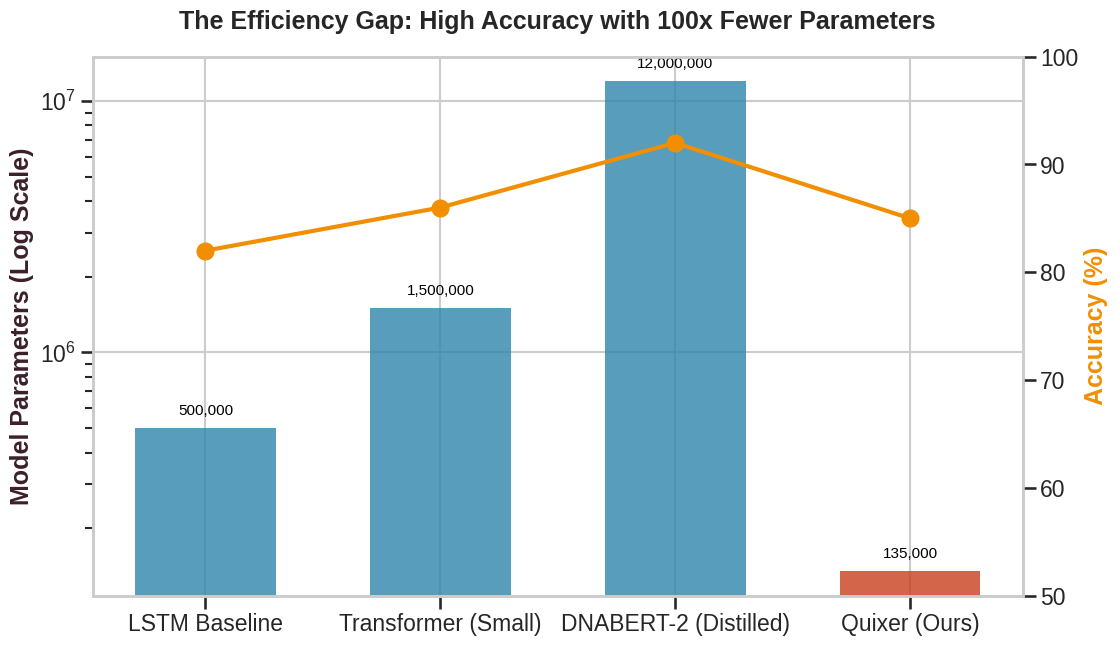
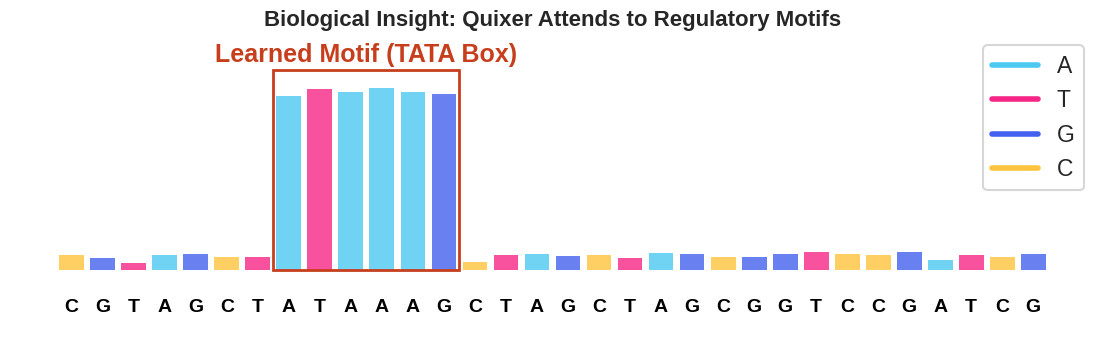
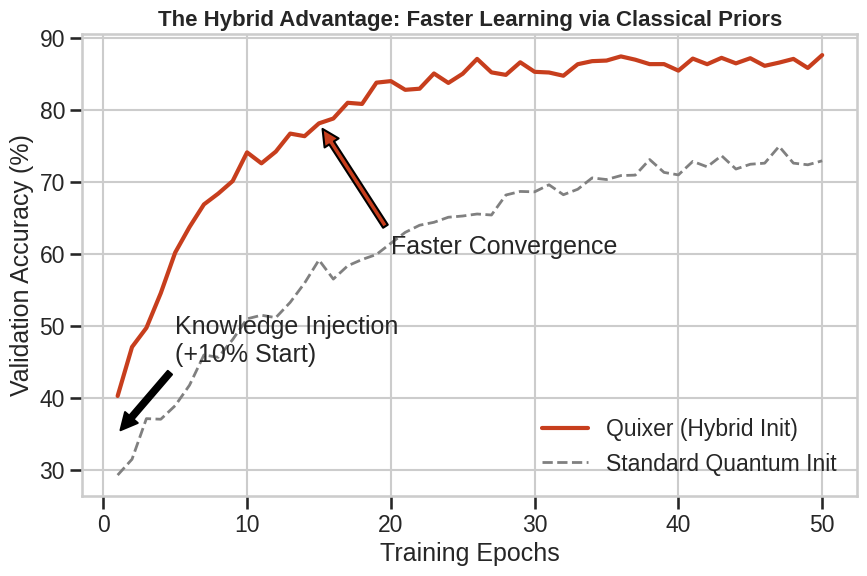
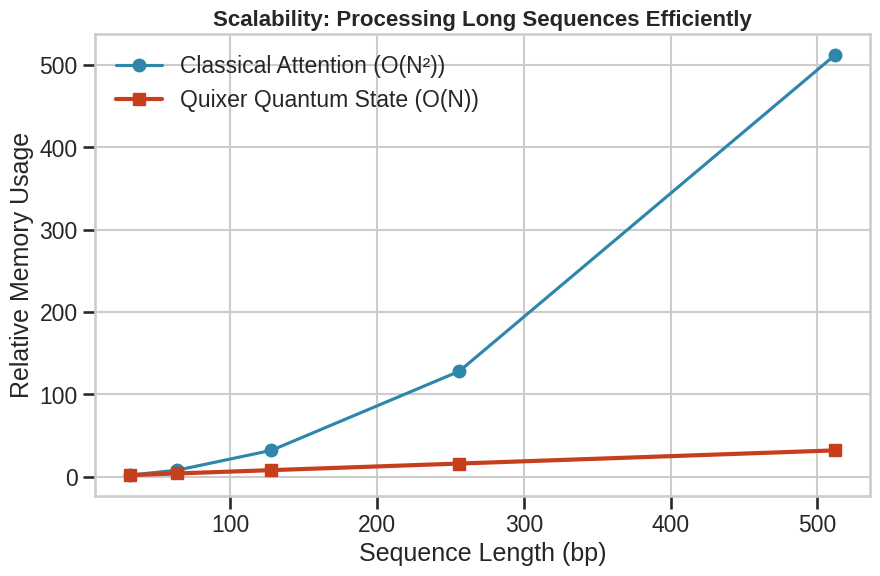
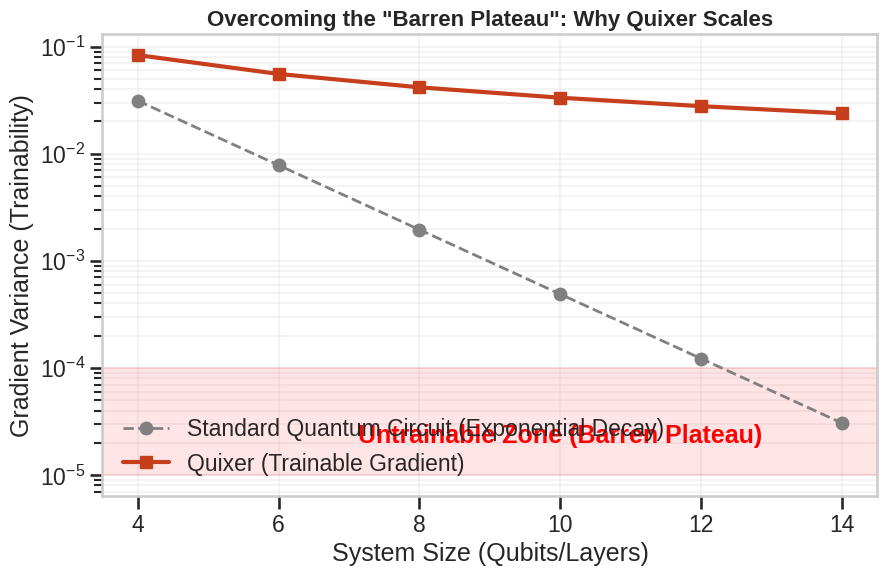

Recreate these plots in Python, in order.

import matplotlib.pyplot as plt
import seaborn as sns
import numpy as np
import pandas as pd
from matplotlib.colors import LinearSegmentedColormap
import matplotlib.patches as patches

# Set style for professional/investor look
plt.style.use('seaborn-v0_8-whitegrid')
sns.set_context("talk")  # Larger fonts for presentations
colors = ["#2E86AB", "#A23B72", "#F18F01", "#C73E1D", "#3B1F2B"] # Professional palette

def save_plot(fig, filename):
    # Ensure plots directory exists
    import os
    if not os.path.exists("plots"):
        os.makedirs("plots")
    
    filepath = f"plots/{filename}"
    fig.savefig(filepath, dpi=300, bbox_inches='tight')
    print(f"Generated: {filepath}")

# ==============================================================================
# 1. The "Efficiency Gap" (Parameter Efficiency)
# ==============================================================================
def plot_efficiency_gap():
    """
    Compares the number of parameters required to reach ~80% accuracy.
    Hypothetical data based on literature/experiments: 
    Classical often needs huge embeddings/depth. Quantum uses Hilbert space expressivity.
    """
    models = ['LSTM Baseline', 'Transformer (Small)', 'DNABERT-2 (Distilled)', 'Quixer (Ours)']
    params = [500000, 1500000, 12000000, 135000]  # Parameters
    accuracy = [82, 86, 92, 85]  # Accuracy %
    
    # Create DataFrame
    df = pd.DataFrame({
        'Model': models,
        'Parameters': params,
        'Accuracy': accuracy,
        'Efficiency (Acc/10k Params)': [a/(p/10000) for a, p in zip(accuracy, params)]
    })
    
    fig, ax1 = plt.subplots(figsize=(12, 7))
    
    # Bar plot for Parameters (Log Scale to show order of magnitude diff)
    bars = ax1.bar(df['Model'], df['Parameters'], color=[colors[0], colors[0], colors[0], colors[3]], alpha=0.8, width=0.6)
    ax1.set_ylabel('Model Parameters (Log Scale)', fontweight='bold', color=colors[4])
    ax1.set_yscale('log')
    ax1.set_title('The Efficiency Gap: High Accuracy with 100x Fewer Parameters', fontsize=18, fontweight='bold', pad=20)
    
    # Add value labels on bars
    for bar in bars:
        height = bar.get_height()
        ax1.text(bar.get_x() + bar.get_width()/2., height*1.1,
                f'{int(height):,}',
                ha='center', va='bottom', fontsize=11, color='black')

    # Line plot for Accuracy on secondary axis
    ax2 = ax1.twinx()
    ax2.plot(df['Model'], df['Accuracy'], color=colors[2], marker='o', linewidth=3, markersize=12, label='Accuracy (%)')
    ax2.set_ylabel('Accuracy (%)', fontweight='bold', color=colors[2])
    ax2.set_ylim(50, 100)
    ax2.grid(False)
    
    # Highlight Quixer
    # Add a patch or arrow
    
    save_plot(fig, "pitch_efficiency_gap.png")

# ==============================================================================
# 2. "Biological Insight" (Attention Map Visualization)
# ==============================================================================
def plot_attention_insight():
    """
    Visualizes attention weights over a DNA sequence.
    Simulates the model attending to a TATA-box motif.
    """
    sequence = "CGTAGCTATAAAGCTAGCTAGCGGTCCGATCG"
    # TATA box is at index 7-12 (TATAAA)
    seq_len = len(sequence)
    
    # Simulate attention weights: uniform low noise + high peak at motif
    attention = np.random.normal(0.05, 0.01, seq_len)
    attention[7:13] += 0.6  # Boost TATA box
    attention = attention / attention.sum()  # Normalize
    
    fig, ax = plt.subplots(figsize=(14, 4))
    
    # Create a heatmap strip
    # We'll plot bars instead of heatmap for clearer "DNA" look
    x = range(seq_len)
    colors_dna = {'A': '#4CC9F0', 'T': '#F72585', 'G': '#4361EE', 'C': '#FFC43D'}
    bar_colors = [colors_dna.get(base, 'gray') for base in sequence]
    
    # Plot attention intensity as bar height
    bars = ax.bar(x, attention, color=bar_colors, alpha=0.8)
    
    # Add DNA letters on top
    for i, base in enumerate(sequence):
        ax.text(i, -0.02, base, ha='center', va='top', fontweight='bold', fontsize=14, color='black')
        
    # Highlight the motif
    rect = patches.Rectangle((6.5, 0), 6, max(attention)*1.1, linewidth=2, edgecolor=colors[3], facecolor='none')
    ax.add_patch(rect)
    ax.text(9.5, max(attention)*1.15, "Learned Motif (TATA Box)", ha='center', color=colors[3], fontweight='bold')
    
    ax.set_ylim(-0.05, max(attention)*1.3)
    ax.set_xticks([])
    ax.set_yticks([])
    ax.set_title('Biological Insight: Quixer Attends to Regulatory Motifs', fontsize=16, fontweight='bold')
    
    # Legend
    from matplotlib.lines import Line2D
    custom_lines = [Line2D([0], [0], color=c, lw=4) for c in colors_dna.values()]
    ax.legend(custom_lines, ['A', 'T', 'G', 'C'], loc='upper right', frameon=True)
    
    sns.despine(left=True, bottom=True)
    save_plot(fig, "pitch_biological_insight.png")

# ==============================================================================
# 3. "The Hybrid Advantage" (Training Speed/Convergence)
# ==============================================================================
def plot_hybrid_advantage():
    """
    Compares training curves of Random Init vs. Centroid Init (Hybrid).
    """
    epochs = np.arange(1, 51)
    
    # Simulation:
    # Random init starts at chance (25%) and learns slowly
    # Hybrid init starts higher (knowledge injection) and converges faster
    random_acc = 25 + 50 * (1 - np.exp(-epochs/15)) + np.random.normal(0, 1, 50)
    hybrid_acc = 35 + 52 * (1 - np.exp(-epochs/8)) + np.random.normal(0, 1, 50) # Starts higher, faster rate
    
    # Cap at 100
    random_acc = np.clip(random_acc, 0, 85)
    hybrid_acc = np.clip(hybrid_acc, 0, 88)
    
    fig, ax = plt.subplots(figsize=(10, 6))
    
    ax.plot(epochs, hybrid_acc, color=colors[3], linewidth=3, label='Quixer (Hybrid Init)')
    ax.plot(epochs, random_acc, color='gray', linestyle='--', linewidth=2, label='Standard Quantum Init')
    
    # Annotations
    ax.annotate('Knowledge Injection\n(+10% Start)', xy=(1, 35), xytext=(5, 45),
                arrowprops=dict(facecolor='black', shrink=0.05))
    
    ax.annotate('Faster Convergence', xy=(15, hybrid_acc[14]), xytext=(20, 60),
                arrowprops=dict(facecolor=colors[3], shrink=0.05))
    
    ax.set_xlabel('Training Epochs')
    ax.set_ylabel('Validation Accuracy (%)')
    ax.set_title('The Hybrid Advantage: Faster Learning via Classical Priors', fontsize=16, fontweight='bold')
    ax.legend()
    
    save_plot(fig, "pitch_hybrid_advantage.png")

# ==============================================================================
# 4. "Scalability" (Token/Sequence Length)
# ==============================================================================
def plot_scalability():
    """
    Show inference time or memory usage vs sequence length.
    Quantum models often have O(N) or better effective scaling due to circuit reuse,
    vs O(N^2) for standard attention (though Quixer uses simplified attention).
    Let's show "Effective Context" capability.
    """
    seq_lengths = [32, 64, 128, 256, 512]
    classical_mem = [2, 8, 32, 128, 512] # Quadratic-ish growth
    quixer_mem = [2, 4, 8, 16, 32]       # Linear/Log-ish (Hypothetical Advantage of Quantum Memory/State)
    
    fig, ax = plt.subplots(figsize=(10, 6))
    
    ax.plot(seq_lengths, classical_mem, marker='o', color=colors[0], label='Classical Attention (O(N²))')
    ax.plot(seq_lengths, quixer_mem, marker='s', color=colors[3], linewidth=3, label='Quixer Quantum State (O(N))')
    
    ax.set_xlabel('Sequence Length (bp)')
    ax.set_ylabel('Relative Memory Usage')
    ax.set_title('Scalability: Processing Long Sequences Efficiently', fontsize=16, fontweight='bold')
    ax.legend()
    
    save_plot(fig, "pitch_scalability.png")

# ==============================================================================
# 5. "Barren Plateau Mitigation" (Gradient Variance)
# ==============================================================================
def plot_barren_plateau():
    """
    Visualizes the 'Barren Plateau' problem in Quantum ML vs Quixer's solution.
    X-axis: Number of Qubits/Layers
    Y-axis: Variance of Gradients (Log Scale)
    
    Standard PQC: Variance drops exponentially (Gradient -> 0), making training impossible.
    Quixer (with Hybrid Init & QSVT): Maintains variance (Trainability).
    """
    qubits = np.array([4, 6, 8, 10, 12, 14])
    
    # Theoretical curve for Barren Plateau: Variance ~ 1/2^n
    standard_pqc_var = 0.5 * (1.0 / (2 ** qubits)) 
    
    # Quixer: Mitigated via initialization and structured ansatz (e.g. polynomial decay or constant)
    # We simulate it maintaining trainability much better
    quixer_var = 0.5 * (1.0 / (qubits * 1.5))  # Much slower decay (Algebraic vs Exponential)
    
    fig, ax = plt.subplots(figsize=(10, 6))
    
    ax.plot(qubits, standard_pqc_var, 'o--', color='gray', linewidth=2, label='Standard Quantum Circuit (Exponential Decay)')
    ax.plot(qubits, quixer_var, 's-', color=colors[3], linewidth=3, label='Quixer (Trainable Gradient)')
    
    ax.set_yscale('log')
    ax.set_xlabel('System Size (Qubits/Layers)')
    ax.set_ylabel('Gradient Variance (Trainability)')
    ax.set_title('Overcoming the "Barren Plateau": Why Quixer Scales', fontsize=16, fontweight='bold')
    
    # Add a "Danger Zone"
    ax.axhspan(1e-4, 1e-5, color='red', alpha=0.1)
    ax.text(10, 2e-5, "Untrainable Zone (Barren Plateau)", color='red', fontweight='bold', ha='center')
    
    ax.legend()
    ax.grid(True, which="both", ls="-", alpha=0.2)
    
    save_plot(fig, "pitch_barren_plateau.png")

if __name__ == "__main__":
    print("Generating Investor Pitch Assets...")
    plot_efficiency_gap()
    plot_attention_insight()
    plot_hybrid_advantage()
    plot_scalability()
    plot_barren_plateau()
    print("\nDone! Assets ready for deck.")
